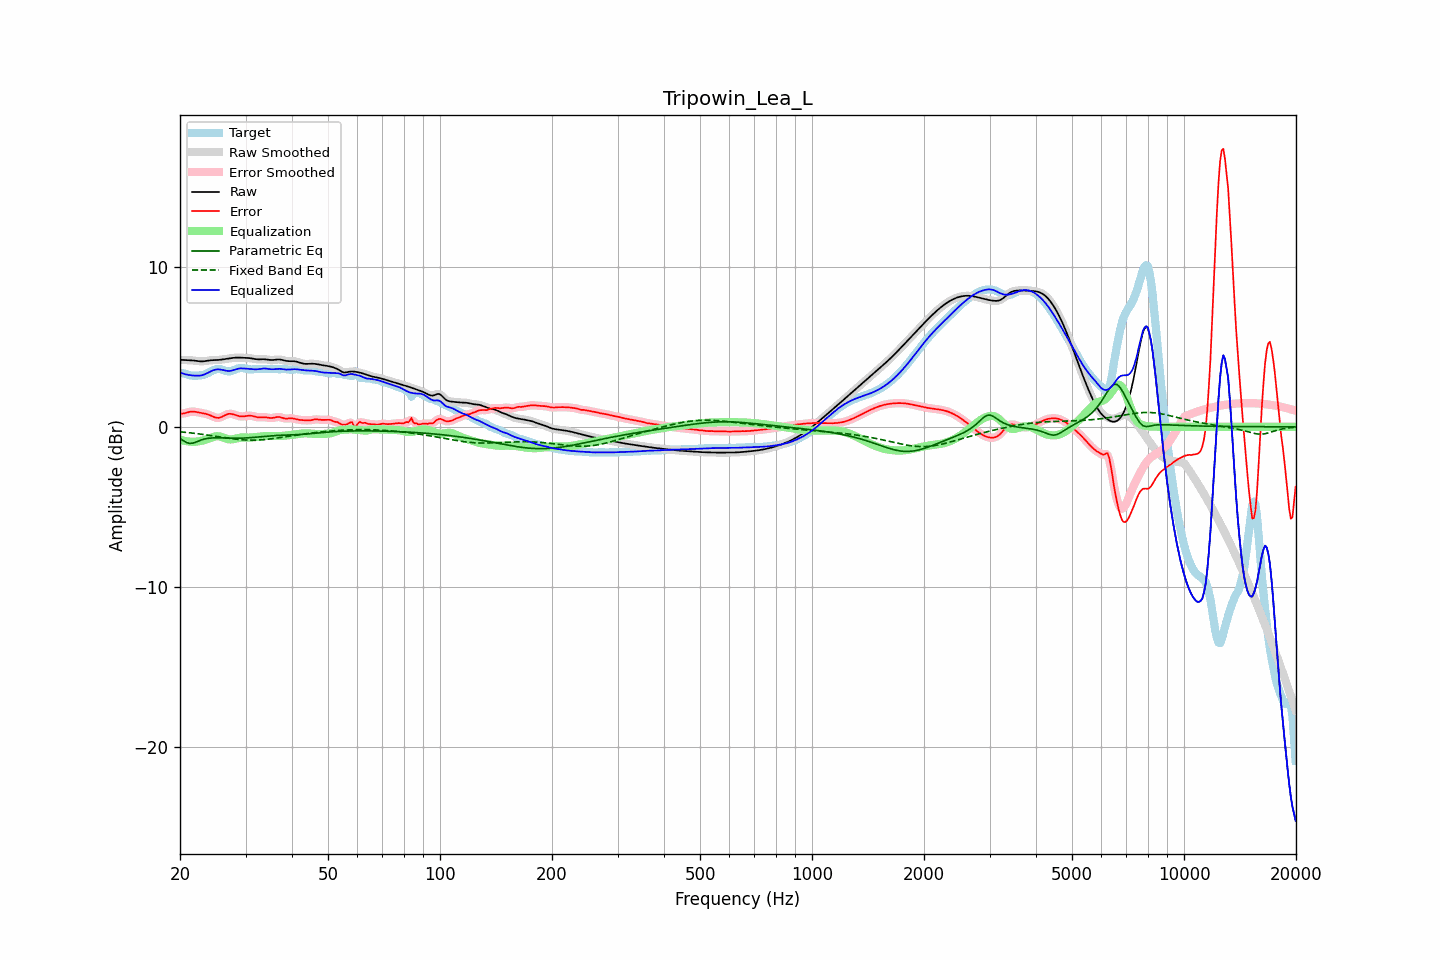

Values plotted in this chart, from the file beside it:
frequency, raw, error, smoothed, error_smoothed, equalization, parametric_eq, fixed_band_eq, equalized_raw, equalized_smoothed, target
20.00, 4.18, 0.82, 4.18, 0.82, -0.79, -0.73, -0.31, 3.39, 3.39, 3.36
20.20, 4.18, 0.82, 4.18, 0.83, -0.82, -0.80, -0.32, 3.36, 3.36, 3.36
20.40, 4.18, 0.83, 4.18, 0.84, -0.85, -0.86, -0.33, 3.32, 3.32, 3.35
20.61, 4.17, 0.85, 4.17, 0.85, -0.88, -0.92, -0.34, 3.29, 3.29, 3.32
20.81, 4.16, 0.88, 4.17, 0.88, -0.90, -0.98, -0.35, 3.27, 3.27, 3.29
21.02, 4.16, 0.91, 4.16, 0.91, -0.91, -1.01, -0.36, 3.25, 3.25, 3.25
21.23, 4.16, 0.94, 4.16, 0.93, -0.93, -1.04, -0.37, 3.23, 3.23, 3.22
21.44, 4.15, 0.95, 4.15, 0.95, -0.93, -1.03, -0.38, 3.22, 3.22, 3.20
21.66, 4.14, 0.95, 4.14, 0.95, -0.94, -1.02, -0.39, 3.21, 3.21, 3.19
21.87, 4.14, 0.95, 4.13, 0.95, -0.94, -0.99, -0.41, 3.20, 3.20, 3.19
22.09, 4.12, 0.93, 4.12, 0.93, -0.93, -0.95, -0.42, 3.19, 3.19, 3.19
22.31, 4.11, 0.91, 4.11, 0.91, -0.92, -0.91, -0.43, 3.19, 3.19, 3.20
22.54, 4.10, 0.89, 4.10, 0.89, -0.90, -0.87, -0.44, 3.20, 3.20, 3.21
22.76, 4.09, 0.87, 4.09, 0.87, -0.88, -0.83, -0.46, 3.21, 3.21, 3.22
22.99, 4.09, 0.85, 4.09, 0.85, -0.86, -0.79, -0.47, 3.23, 3.23, 3.24
23.22, 4.10, 0.83, 4.10, 0.83, -0.83, -0.77, -0.49, 3.27, 3.27, 3.26
23.45, 4.11, 0.81, 4.11, 0.81, -0.80, -0.74, -0.50, 3.31, 3.31, 3.30
23.69, 4.13, 0.78, 4.13, 0.78, -0.77, -0.73, -0.51, 3.36, 3.36, 3.34
23.92, 4.14, 0.75, 4.14, 0.75, -0.73, -0.71, -0.53, 3.41, 3.41, 3.39
24.16, 4.16, 0.71, 4.15, 0.71, -0.69, -0.70, -0.54, 3.46, 3.46, 3.45
24.40, 4.16, 0.66, 4.16, 0.66, -0.66, -0.69, -0.56, 3.51, 3.51, 3.50
24.65, 4.17, 0.62, 4.17, 0.62, -0.62, -0.69, -0.57, 3.54, 3.54, 3.55
24.89, 4.17, 0.58, 4.17, 0.58, -0.60, -0.69, -0.59, 3.57, 3.57, 3.59
25.14, 4.17, 0.56, 4.17, 0.56, -0.59, -0.69, -0.60, 3.59, 3.59, 3.61
25.39, 4.18, 0.56, 4.18, 0.56, -0.59, -0.69, -0.62, 3.59, 3.59, 3.62
25.65, 4.19, 0.58, 4.19, 0.58, -0.61, -0.69, -0.64, 3.58, 3.58, 3.60
25.91, 4.20, 0.62, 4.20, 0.62, -0.64, -0.69, -0.65, 3.56, 3.56, 3.58
26.16, 4.22, 0.67, 4.22, 0.67, -0.68, -0.70, -0.67, 3.54, 3.54, 3.54
26.43, 4.23, 0.73, 4.23, 0.73, -0.71, -0.70, -0.68, 3.52, 3.52, 3.51
26.69, 4.25, 0.77, 4.25, 0.77, -0.75, -0.70, -0.70, 3.50, 3.50, 3.48
26.96, 4.26, 0.80, 4.26, 0.80, -0.77, -0.71, -0.71, 3.49, 3.49, 3.46
27.23, 4.28, 0.82, 4.28, 0.81, -0.79, -0.71, -0.72, 3.49, 3.49, 3.46
27.50, 4.29, 0.80, 4.29, 0.80, -0.79, -0.71, -0.74, 3.51, 3.51, 3.49
27.77, 4.31, 0.78, 4.31, 0.78, -0.77, -0.71, -0.75, 3.53, 3.53, 3.53
28.05, 4.32, 0.75, 4.32, 0.75, -0.75, -0.72, -0.76, 3.57, 3.57, 3.57
28.33, 4.32, 0.72, 4.32, 0.72, -0.73, -0.72, -0.77, 3.60, 3.60, 3.61
28.62, 4.33, 0.69, 4.33, 0.69, -0.70, -0.71, -0.79, 3.63, 3.63, 3.64
28.90, 4.33, 0.66, 4.32, 0.66, -0.68, -0.71, -0.80, 3.64, 3.64, 3.66
29.19, 4.32, 0.65, 4.32, 0.65, -0.67, -0.71, -0.80, 3.65, 3.65, 3.67
29.48, 4.31, 0.64, 4.31, 0.65, -0.67, -0.71, -0.81, 3.65, 3.65, 3.67
29.78, 4.31, 0.66, 4.31, 0.66, -0.67, -0.70, -0.82, 3.64, 3.64, 3.65
30.08, 4.31, 0.67, 4.31, 0.67, -0.67, -0.70, -0.82, 3.63, 3.63, 3.63
30.38, 4.30, 0.69, 4.30, 0.69, -0.68, -0.69, -0.83, 3.63, 3.63, 3.61
30.68, 4.30, 0.70, 4.29, 0.70, -0.68, -0.68, -0.83, 3.62, 3.62, 3.59
30.99, 4.28, 0.70, 4.28, 0.70, -0.67, -0.67, -0.83, 3.61, 3.61, 3.59
31.30, 4.27, 0.68, 4.27, 0.68, -0.66, -0.67, -0.83, 3.60, 3.60, 3.59
31.61, 4.25, 0.65, 4.25, 0.65, -0.65, -0.66, -0.83, 3.60, 3.60, 3.59
31.93, 4.23, 0.62, 4.23, 0.62, -0.64, -0.65, -0.83, 3.59, 3.59, 3.61
32.24, 4.22, 0.60, 4.22, 0.60, -0.62, -0.64, -0.83, 3.59, 3.59, 3.62
32.57, 4.21, 0.59, 4.22, 0.59, -0.61, -0.63, -0.82, 3.60, 3.60, 3.62
32.89, 4.22, 0.59, 4.22, 0.59, -0.60, -0.62, -0.82, 3.62, 3.62, 3.62
33.22, 4.22, 0.60, 4.22, 0.60, -0.59, -0.61, -0.81, 3.63, 3.63, 3.62
33.55, 4.22, 0.60, 4.22, 0.60, -0.58, -0.60, -0.80, 3.64, 3.64, 3.62
33.89, 4.22, 0.60, 4.22, 0.60, -0.58, -0.59, -0.79, 3.64, 3.64, 3.62
34.23, 4.21, 0.58, 4.21, 0.58, -0.57, -0.58, -0.78, 3.63, 3.63, 3.62
34.57, 4.19, 0.57, 4.19, 0.57, -0.57, -0.58, -0.77, 3.62, 3.62, 3.62
34.92, 4.18, 0.55, 4.18, 0.55, -0.57, -0.57, -0.76, 3.60, 3.60, 3.63
35.27, 4.17, 0.55, 4.17, 0.55, -0.58, -0.56, -0.75, 3.60, 3.60, 3.62
35.62, 4.18, 0.56, 4.18, 0.56, -0.58, -0.55, -0.73, 3.59, 3.60, 3.62
35.97, 4.19, 0.58, 4.19, 0.58, -0.58, -0.55, -0.72, 3.60, 3.60, 3.60
... 635 more rows
